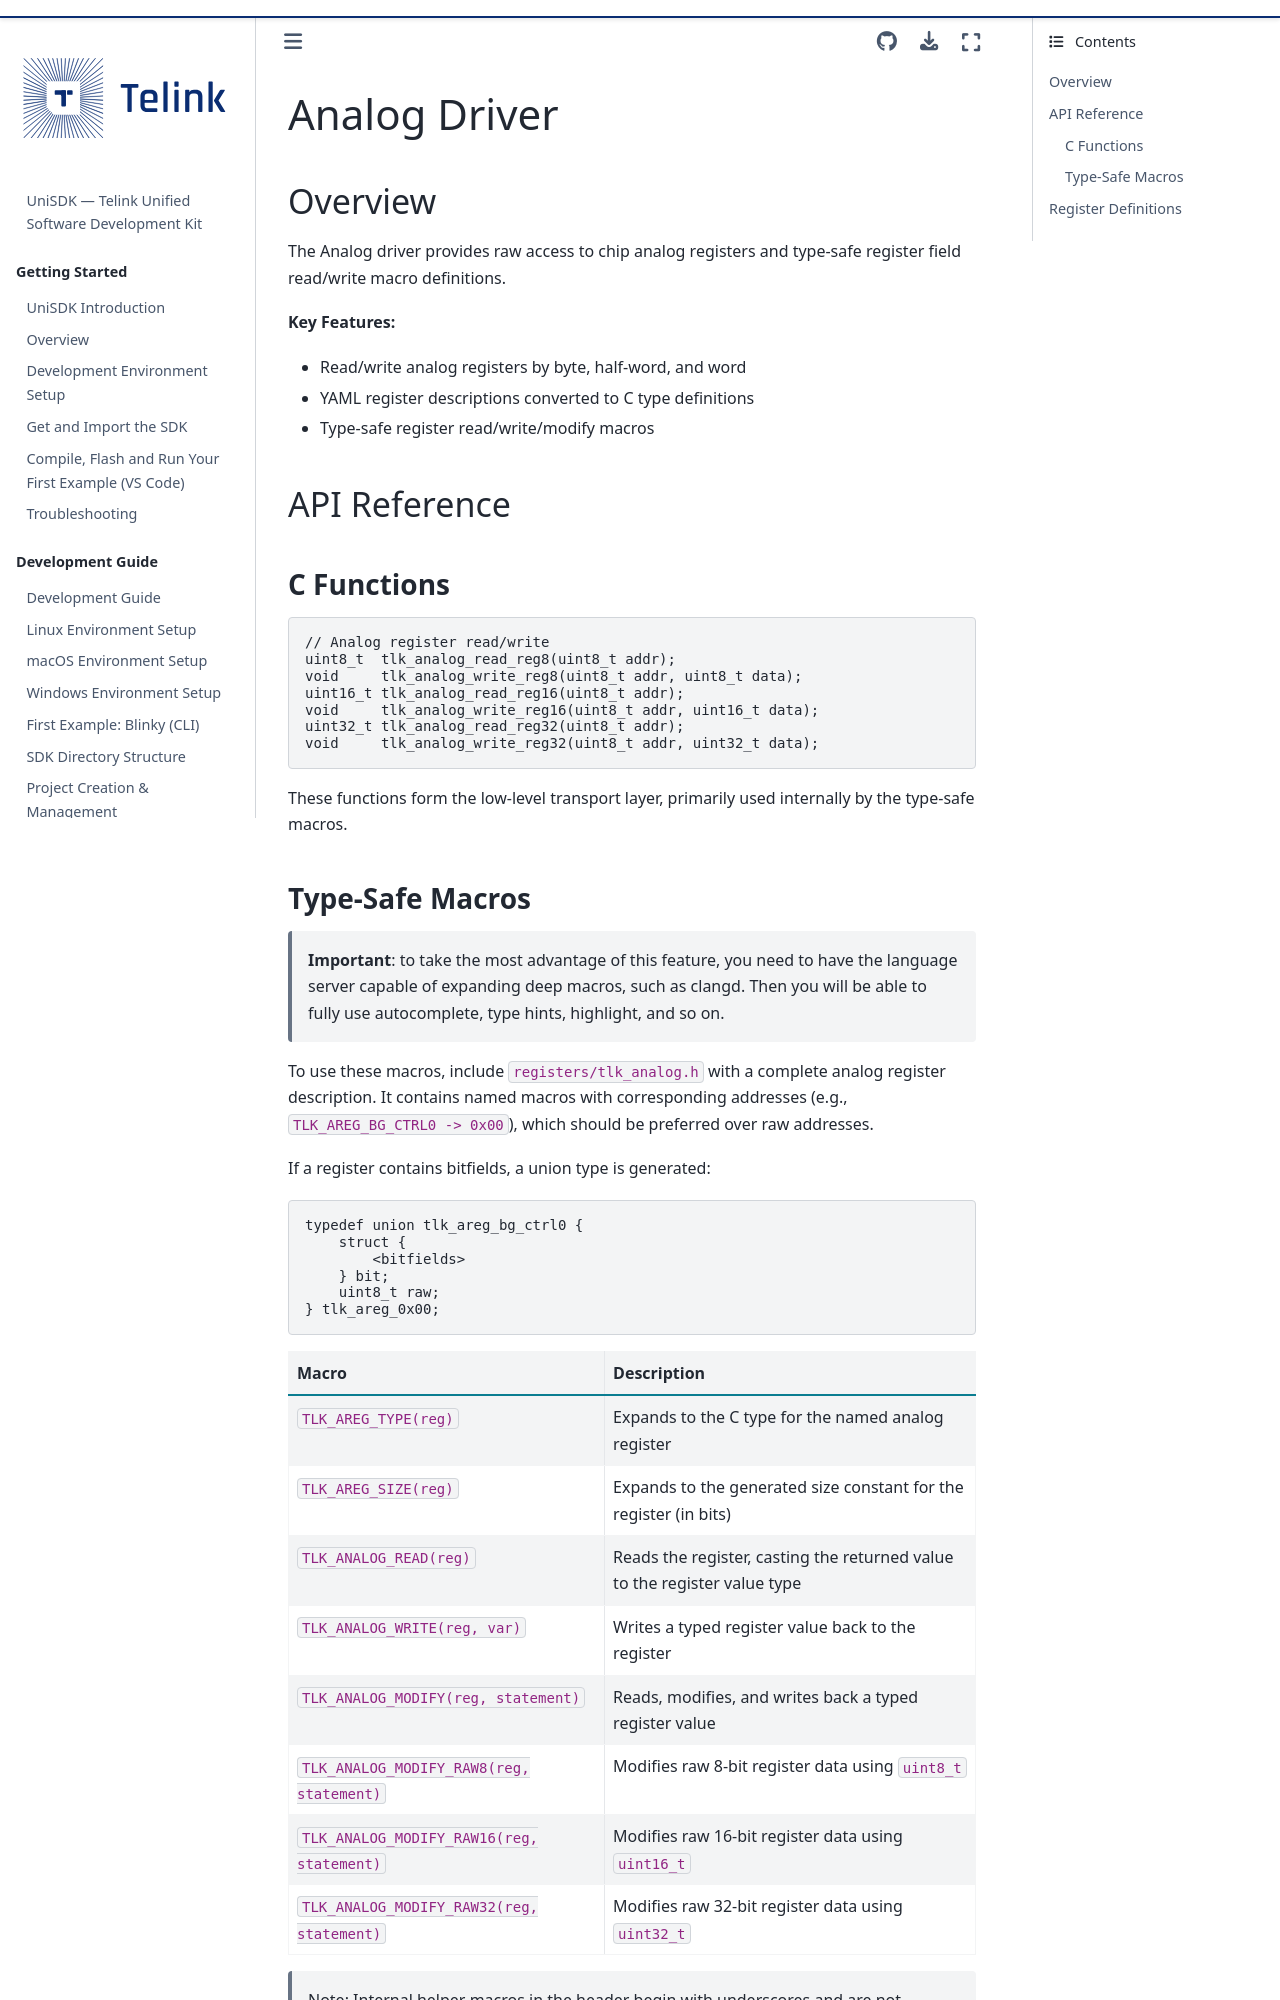

repository: telink-semi/unisdk-doc · page: en/0.4.0/peripherals/analog.html · generator: sphinx

---
title: Analog Driver
status: STABLE
---

# Analog Driver

## Overview

The Analog driver provides raw access to chip analog registers and type-safe register field read/write macro definitions.

**Key Features:**

- Read/write analog registers by byte, half-word, and word
- YAML register descriptions converted to C type definitions
- Type-safe register read/write/modify macros

## API Reference

### C Functions

```c
// Analog register read/write
uint8_t  tlk_analog_read_reg8(uint8_t addr);
void     tlk_analog_write_reg8(uint8_t addr, uint8_t data);
uint16_t tlk_analog_read_reg16(uint8_t addr);
void     tlk_analog_write_reg16(uint8_t addr, uint16_t data);
uint32_t tlk_analog_read_reg32(uint8_t addr);
void     tlk_analog_write_reg32(uint8_t addr, uint32_t data);
```

These functions form the low-level transport layer, primarily used internally by the type-safe macros.
